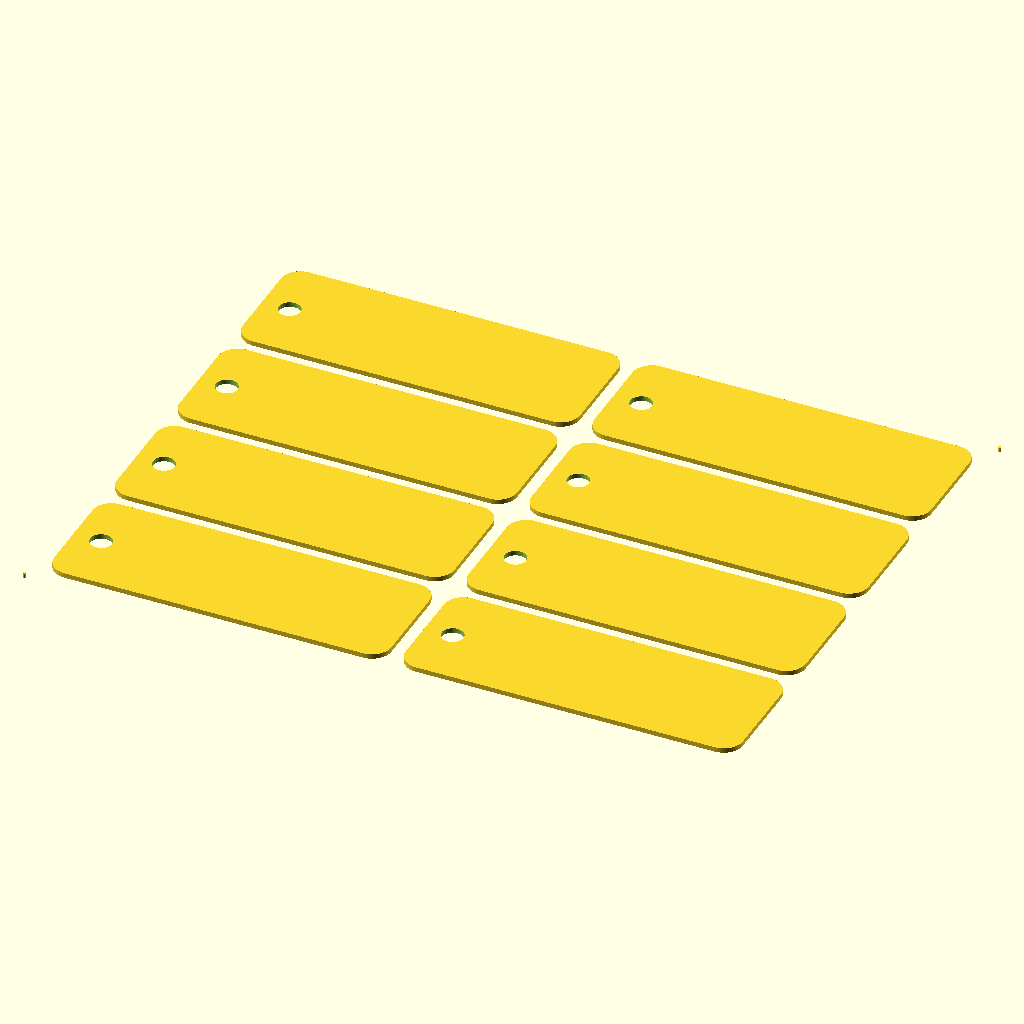
Cell 1: the model at its default parameters.
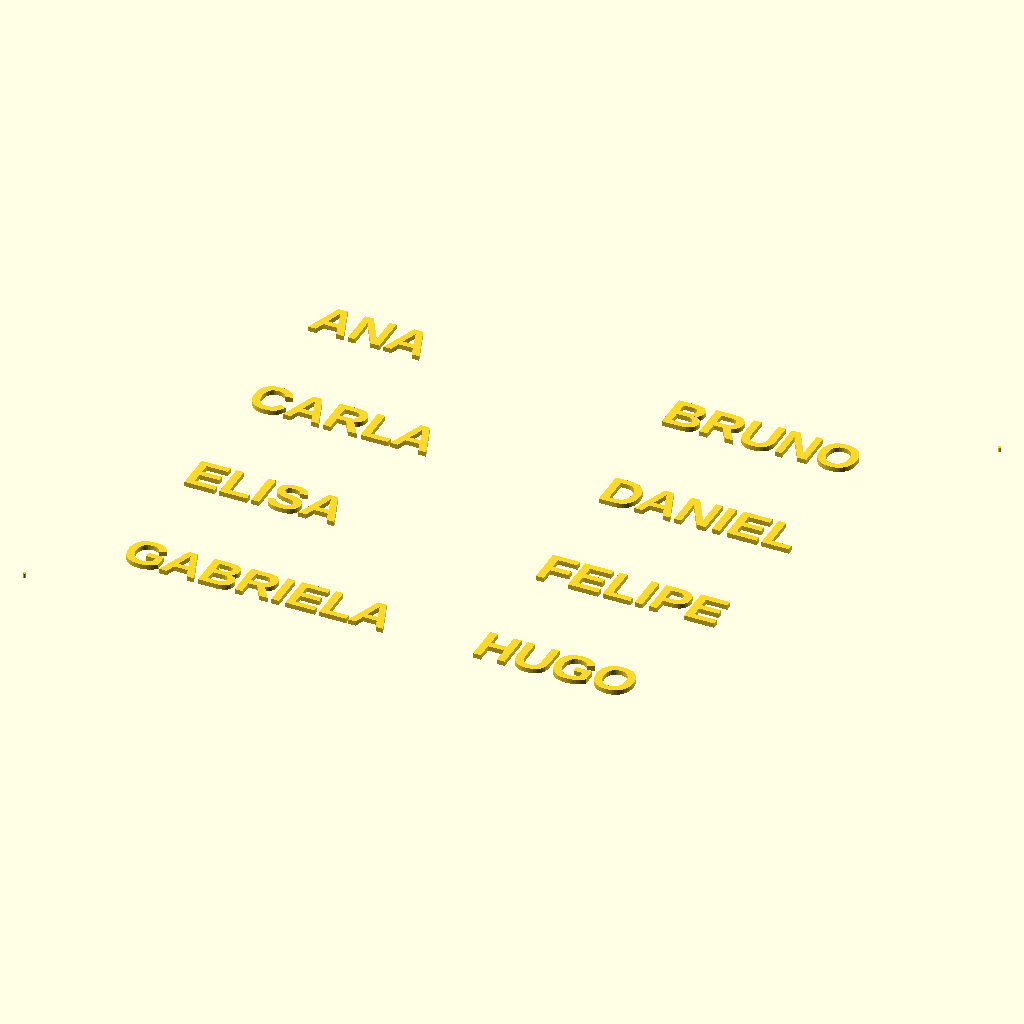
Cell 2: the same model with layer = "engrave".
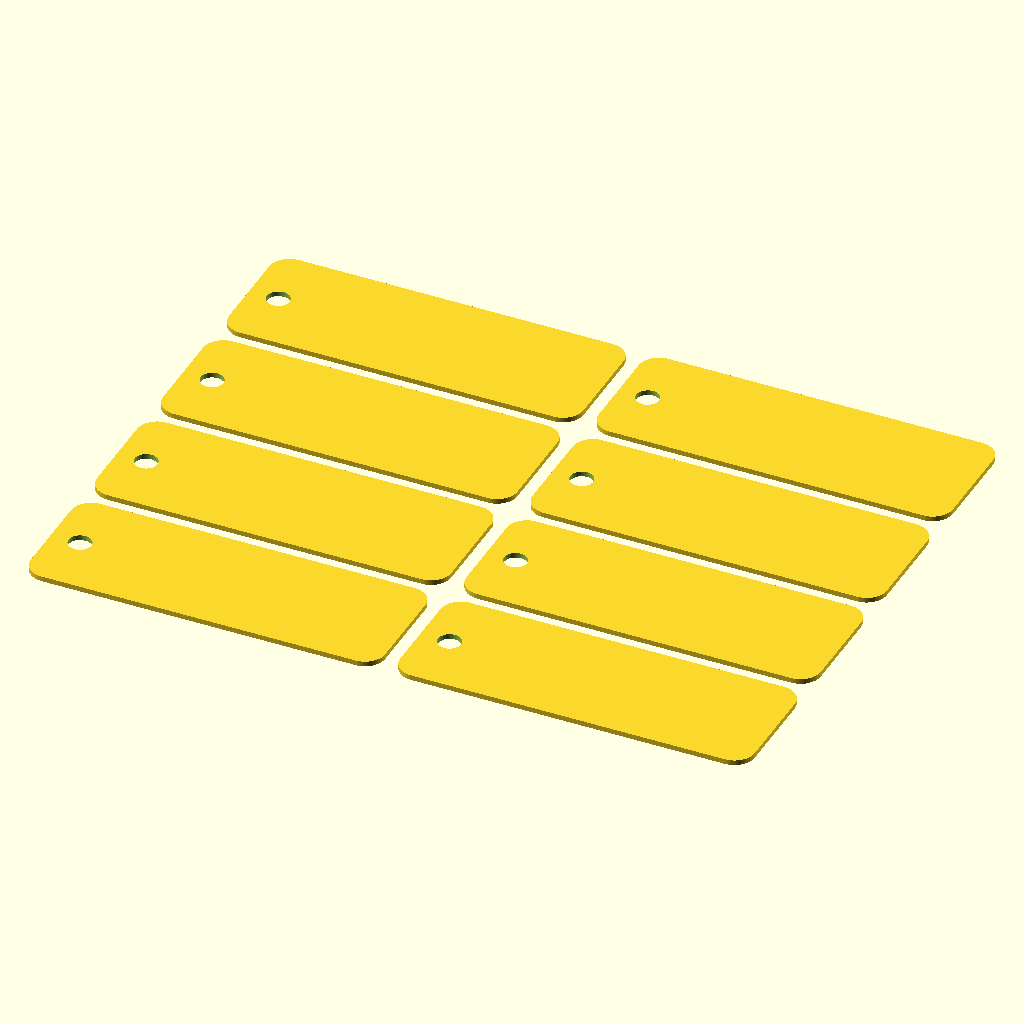
Cell 3: the same model with registration = false.
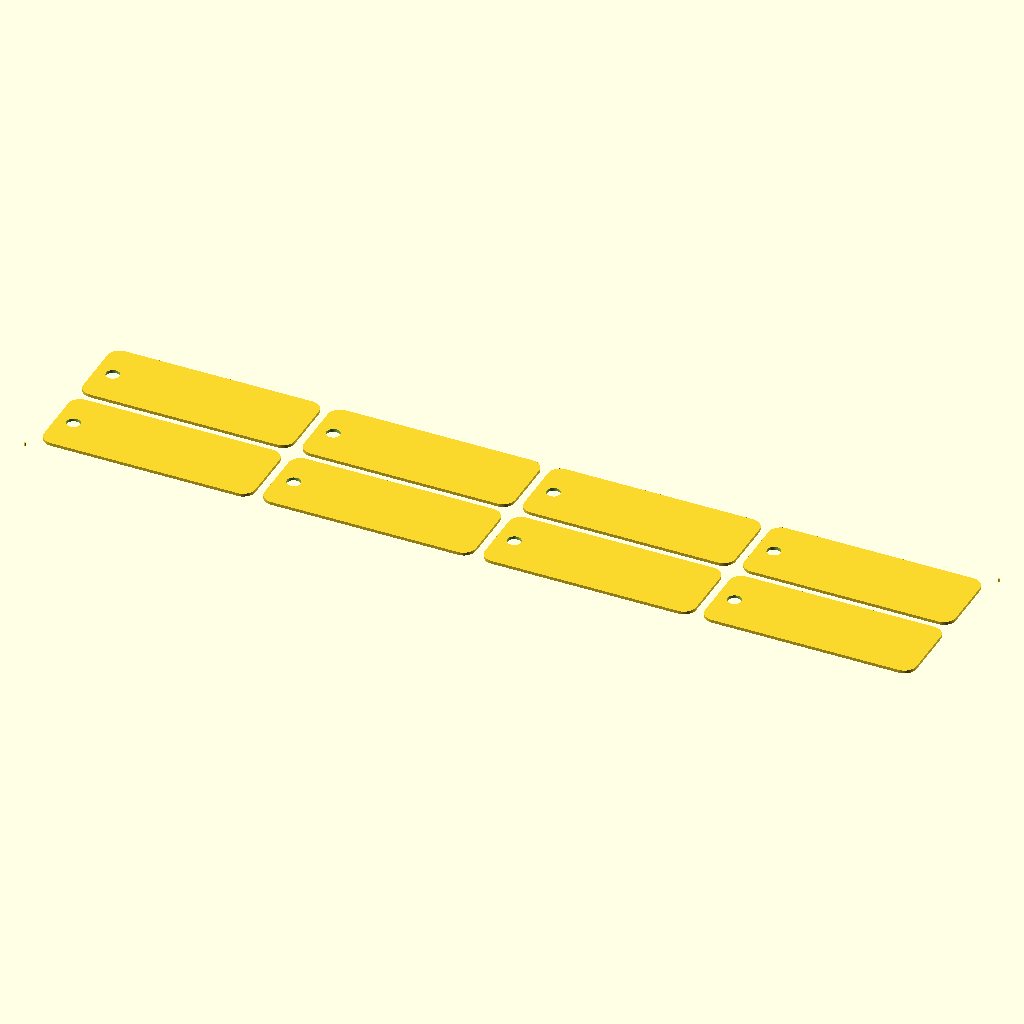
Cell 4: the same model with columns = 4.
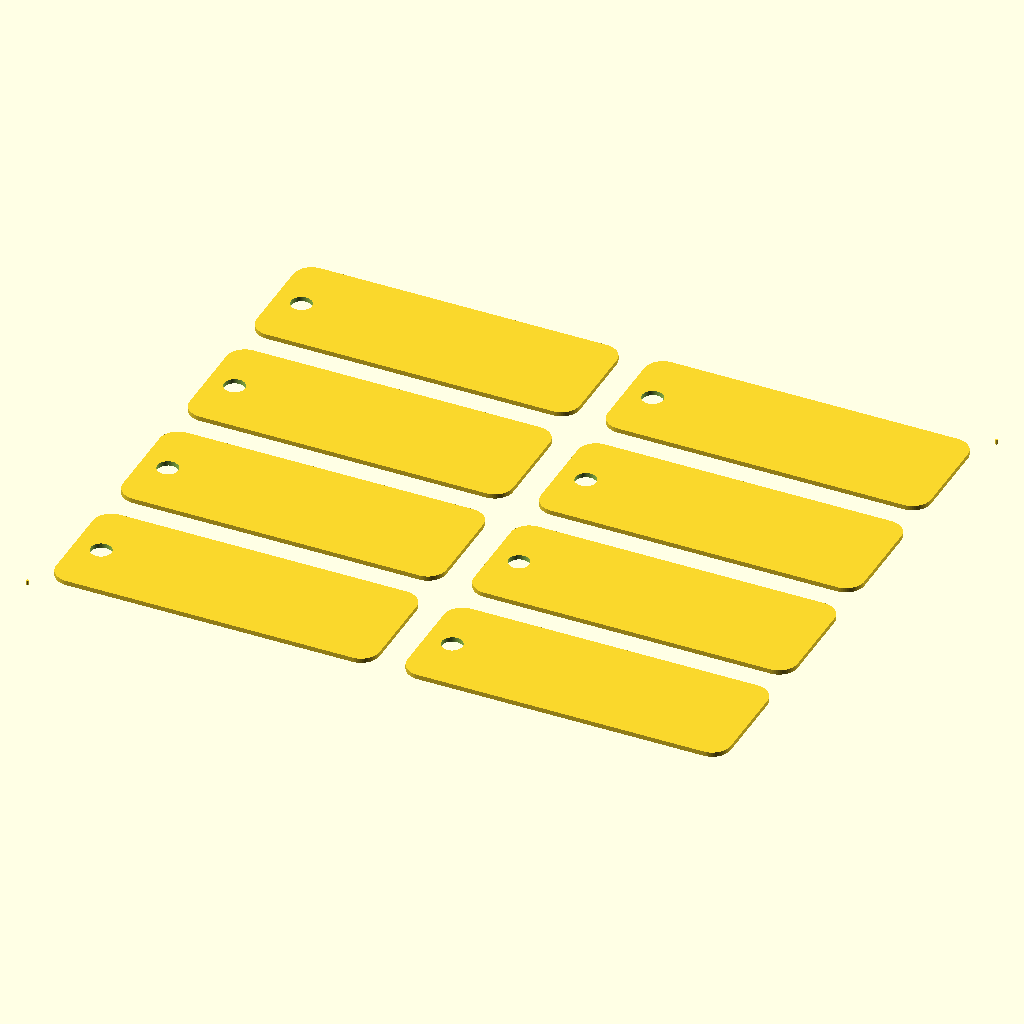
Cell 5: tag_gap = 6 (everything else at default).
All cells are drawn from the same view direction (rotation 55°, 0°, 25°, orthographic, colour scheme Cornfield), but the view is re-fitted for each cell, so position and scale can differ between cells as well as the parameter.
Source of the model, minicurso/testes-prompts/prompt-5-lote-haiku-rodada-1.scad:
// Lote de chaveiros com nomes - corte e gravacao a laser (OpenSCAD 2021.01)
// Unidades: tudo em mm

// ---------- PARAMETROS ----------

// camada exportada: cut = corte (contornos e furos), engrave = gravacao (nomes)
layer = "cut"; // [cut, engrave]

// marcas de registro nas duas camadas: true liga, false desliga
registration = true;

// nomes dos chaveiros, um por chaveiro (texto)
labels = ["ANA", "BRUNO", "CARLA", "DANIEL", "ELISA", "FELIPE", "GABRIELA", "HUGO"];

// quantidade de chaveiros por linha (un)
columns = 2;

// espaco entre chaveiros, na horizontal e na vertical (mm)
tag_gap = 3;

// largura do chaveiro (mm)
tag_width = 70;

// altura do chaveiro (mm)
tag_height = 25;

// raio dos cantos arredondados (mm)
corner_radius = 4;

// diametro do furo (mm)
hole_diameter = 4.5;

// distancia da borda esquerda do chaveiro ate a borda esquerda do furo (mm)
hole_margin = 3.5;

// tamanho maximo do texto (mm)
font_size = 8;

// negrito: true ou false
bold = true;

// fonte: Liberation Sans, em negrito quando bold for true
font = bold ? "Liberation Sans:style=Bold" : "Liberation Sans";

// espaco entre o furo e o texto, e entre o texto e a borda direita (mm)
text_margin = 3;

// largura media por caractere, em multiplos do tamanho do texto (adimensional)
char_width_factor = 0.9;

// lados dos circulos e dos cantos arredondados (un)
circle_fn = 64;

// diametro das marcas de registro (mm)
reg_diameter = 0.6;

// lados dos circulos das marcas de registro (un)
reg_fn = 16;

// distancia de cada marca de registro ate o canto do lote (mm)
reg_offset = 3;

// ---------- CALCULOS DERIVADOS ----------

// colunas realmente usadas (un)
used_columns = min(columns, len(labels));

// linhas da grade (un)
grid_rows = ceil(len(labels) / columns);

// inicio do texto, medido a partir da borda esquerda do chaveiro (mm)
text_start_x = hole_margin + hole_diameter + text_margin;

// largura da area livre do texto, do inicio ate a margem direita (mm)
text_area_width = tag_width - text_margin - text_start_x;

// largura total do lote (mm)
batch_width = used_columns * tag_width + (used_columns - 1) * tag_gap;

// altura total do lote (mm)
batch_height = grid_rows * tag_height + (grid_rows - 1) * tag_gap;

// centro da marca de registro inferior esquerda (mm)
reg_bl = [-reg_offset, -reg_offset];

// centro da marca de registro superior direita (mm)
reg_tr = [batch_width + reg_offset, batch_height + reg_offset];

// canto inferior esquerdo do chaveiro i na grade (mm); i = 0 fica no canto superior esquerdo
function pos(i) = [
    (i % columns) * (tag_width + tag_gap),
    (grid_rows - 1 - floor(i / columns)) * (tag_height + tag_gap)
];

// tamanho do texto de um nome: diminui se o nome for longo (mm)
function name_size(name) =
    min(font_size, text_area_width / (len(name) * char_width_factor));

// ---------- MODULOS ----------

// um chaveiro: contorno arredondado menos o furo (cortado)
module tag() {
    difference() {
        translate([corner_radius, corner_radius])
            offset(r = corner_radius, $fn = circle_fn)
                square([tag_width - 2 * corner_radius, tag_height - 2 * corner_radius]);
        translate([hole_margin + hole_diameter / 2, tag_height / 2])
            circle(d = hole_diameter, $fn = circle_fn);
    }
}

// texto de um nome: na area livre a direita do furo, centralizado na altura (gravado)
module tag_text(name) {
    translate([text_start_x, tag_height / 2])
        text(name, size = name_size(name), font = font, halign = "left", valign = "center");
}

// ---------- SAIDA ----------

// conferencia no console
echo("Camada:", layer, "| marcas de registro:", registration);
echo("Chaveiros:", len(labels), "| linhas:", grid_rows, "| colunas:", used_columns);
echo("Lote largura (mm):", batch_width, "| altura (mm):", batch_height);
echo("Area livre do texto (mm):", text_area_width);
for (i = [0 : len(labels) - 1])
    echo("Nome:", labels[i], "| tamanho do texto (mm):", name_size(labels[i]));

// chaveiros da camada escolhida
if (layer == "cut") {
    for (i = [0 : len(labels) - 1])
        translate(pos(i)) tag();
} else if (layer == "engrave") {
    for (i = [0 : len(labels) - 1])
        translate(pos(i)) tag_text(labels[i]);
}

// marcas de registro: uma vez no lote, aparecem nas duas camadas
if (registration) {
    translate(reg_bl) circle(d = reg_diameter, $fn = reg_fn);
    translate(reg_tr) circle(d = reg_diameter, $fn = reg_fn);
}
Parameter table extracted from the source (name, type, default, range or options):
layer: string, default "cut", options "cut", "engrave"
registration: bool, default true
columns: number, default 2
tag_gap: number, default 3
tag_width: number, default 70
tag_height: number, default 25
corner_radius: number, default 4
hole_diameter: number, default 4.5
hole_margin: number, default 3.5
font_size: number, default 8
bold: bool, default true
text_margin: number, default 3
char_width_factor: number, default 0.9
circle_fn: number, default 64
reg_diameter: number, default 0.6
reg_fn: number, default 16
reg_offset: number, default 3
